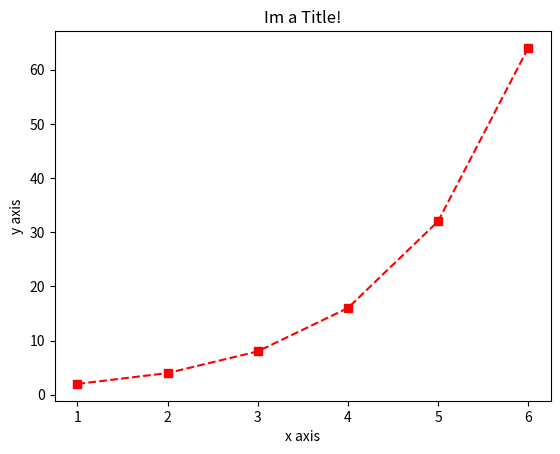

Recreate this plot in Python.
import matplotlib.pyplot as plt

# plt.plot([1,2,3,4,5,6])
plt.plot([1,2,3,4,5,6],[2,4,8,16,32,64], 'rs--')
plt.xlabel('x axis')
plt.ylabel('y axis')
plt.title('Im a Title!')
plt.show()